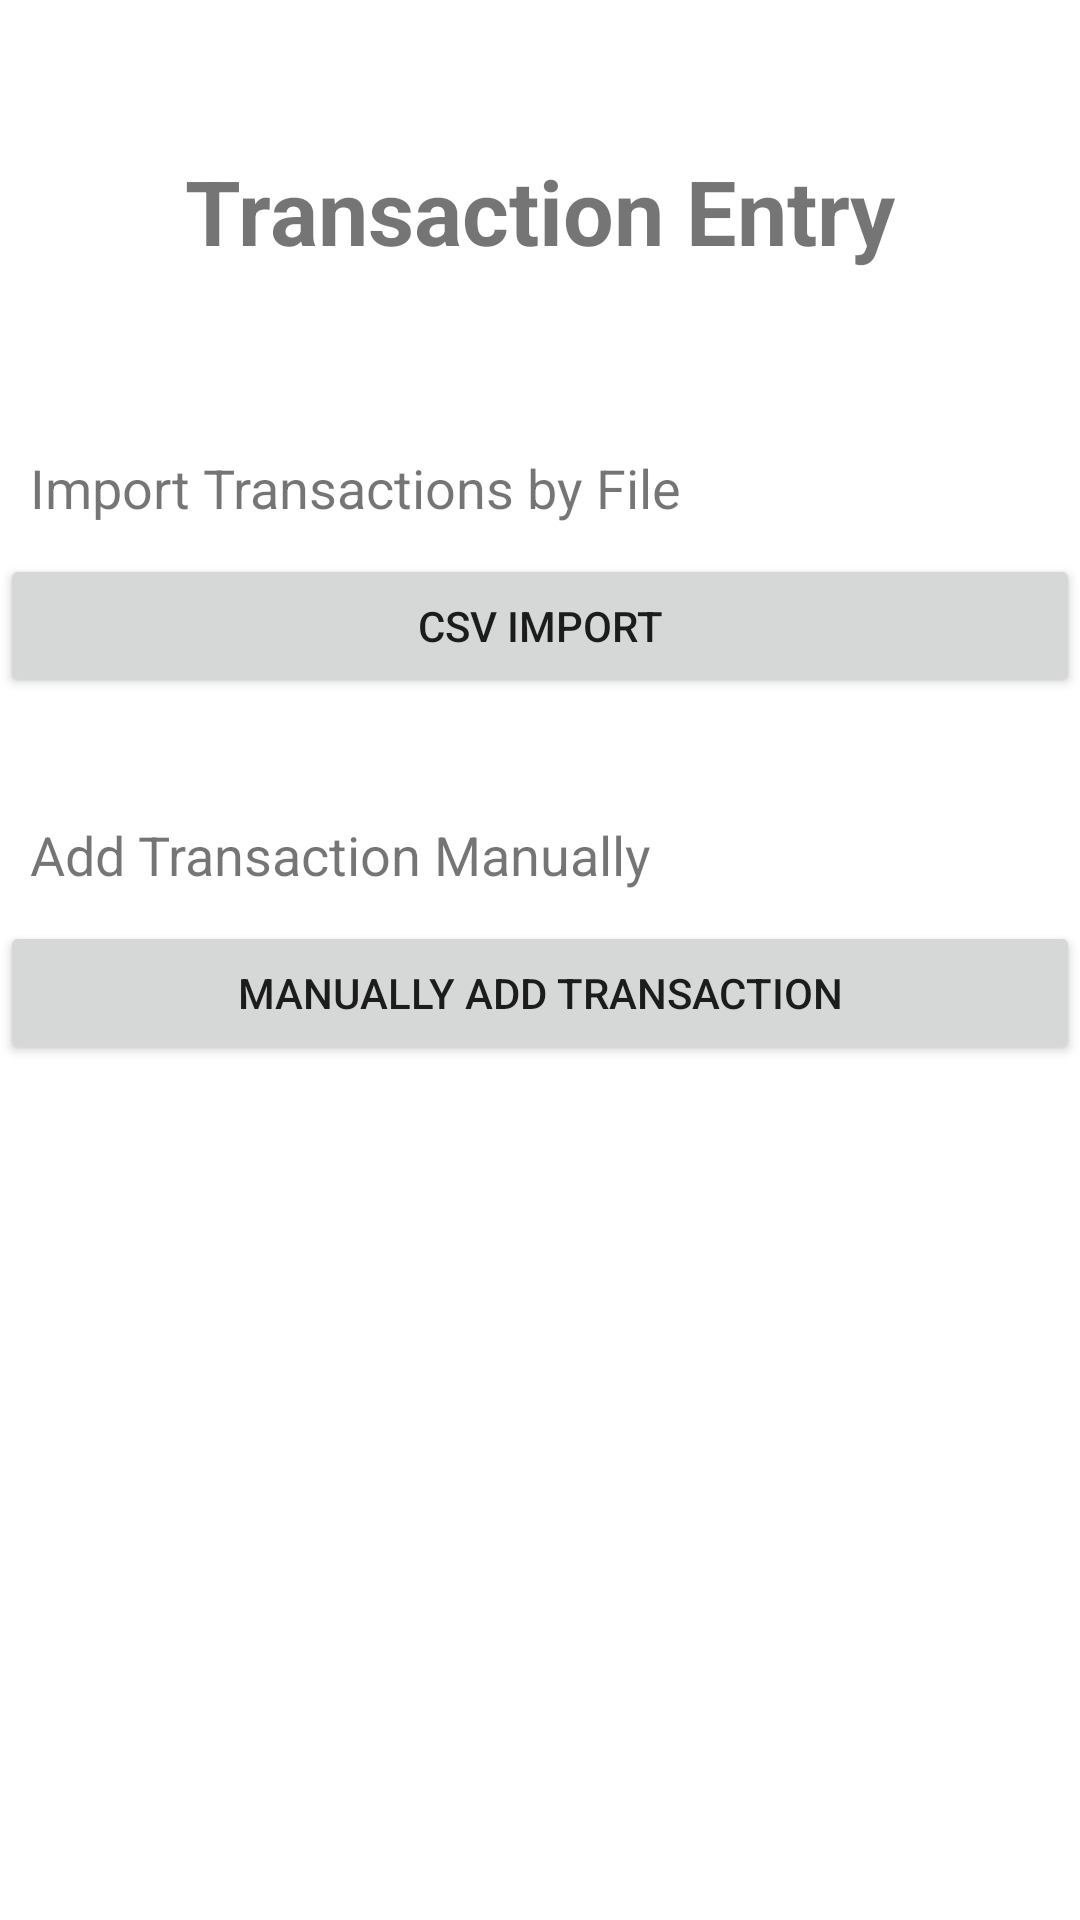

Write the Android layout XML for this screen, with the resource values it uses.
<!-- AndroidManifest.xml: application theme Theme.Dolladollabills -->
<!-- res/layout/fragment_entry.xml -->
<?xml version="1.0" encoding="utf-8"?>
<FrameLayout xmlns:android="http://schemas.android.com/apk/res/android"
    xmlns:tools="http://schemas.android.com/tools"
    android:layout_width="match_parent"
    android:layout_height="match_parent"
    tools:context=".EntryFragment">

    <ScrollView
        android:layout_width="match_parent"
        android:layout_height="match_parent">

        <LinearLayout
            android:layout_width="match_parent"
            android:layout_height="wrap_content"
            android:orientation="vertical">

            <TextView
                android:layout_width="match_parent"
                android:layout_height="wrap_content"
                android:layout_margin="50dp"
                android:gravity="center"
                android:text="Transaction Entry"
                android:textSize="30dp"
                android:textStyle="bold"
                tools:ignore="MissingConstraints"></TextView>


            <TextView
                android:id="@+id/entry_transaction_type_text"
                android:layout_width="match_parent"
                android:layout_height="wrap_content"
                android:layout_margin="10dp"
                android:text="Import Transactions by File"
                android:textSize="18sp">

            </TextView>
            <LinearLayout
                android:layout_width="match_parent"
                android:layout_height="wrap_content"
                android:orientation="vertical"
                android:layout_marginBottom="30dp">
                <Button
                    android:id="@+id/entry_csv_import_button"
                    android:layout_width="match_parent"
                    android:layout_height="wrap_content"
                    android:layout_weight="1"
                    android:text="CSV Import"></Button>

            </LinearLayout>

            <TextView
                android:layout_width="match_parent"
                android:layout_height="wrap_content"
                android:layout_margin="10dp"
                android:text="Add Transaction Manually"
                android:textSize="18sp"></TextView>

            <Button
                android:id="@+id/manual_add_transaction"
                android:layout_width="match_parent"
                android:layout_height="wrap_content"
                android:layout_weight="1"
                android:text="Manually Add Transaction"></Button>

        </LinearLayout>
    </ScrollView>
</FrameLayout>
<!-- resources referenced by this layout -->
<resources>
  <style name="Theme.Dolladollabills" parent="Theme.MaterialComponents.DayNight.DarkActionBar">
          
          <item name="colorPrimary">@color/light_green</item>
          <item name="colorPrimaryVariant">@color/dark_green</item>
          <item name="colorOnPrimary">@color/white</item>
          
          <item name="colorSecondary">@color/secondary_200</item>
          <item name="colorSecondaryVariant">@color/secondary_700</item>
          <item name="colorOnSecondary">@color/black</item>
          
          <item name="android:statusBarColor" tools:targetApi="l">?attr/colorPrimaryVariant</item>
          
      </style>
  <color name="light_green">#006400</color>
  <color name="dark_green">#013220</color>
  <color name="white">#FFFFFFFF</color>
  <color name="secondary_200">#80e6a3</color>
  <color name="secondary_700">#2ad564</color>
  <color name="black">#FF000000</color>
</resources>
